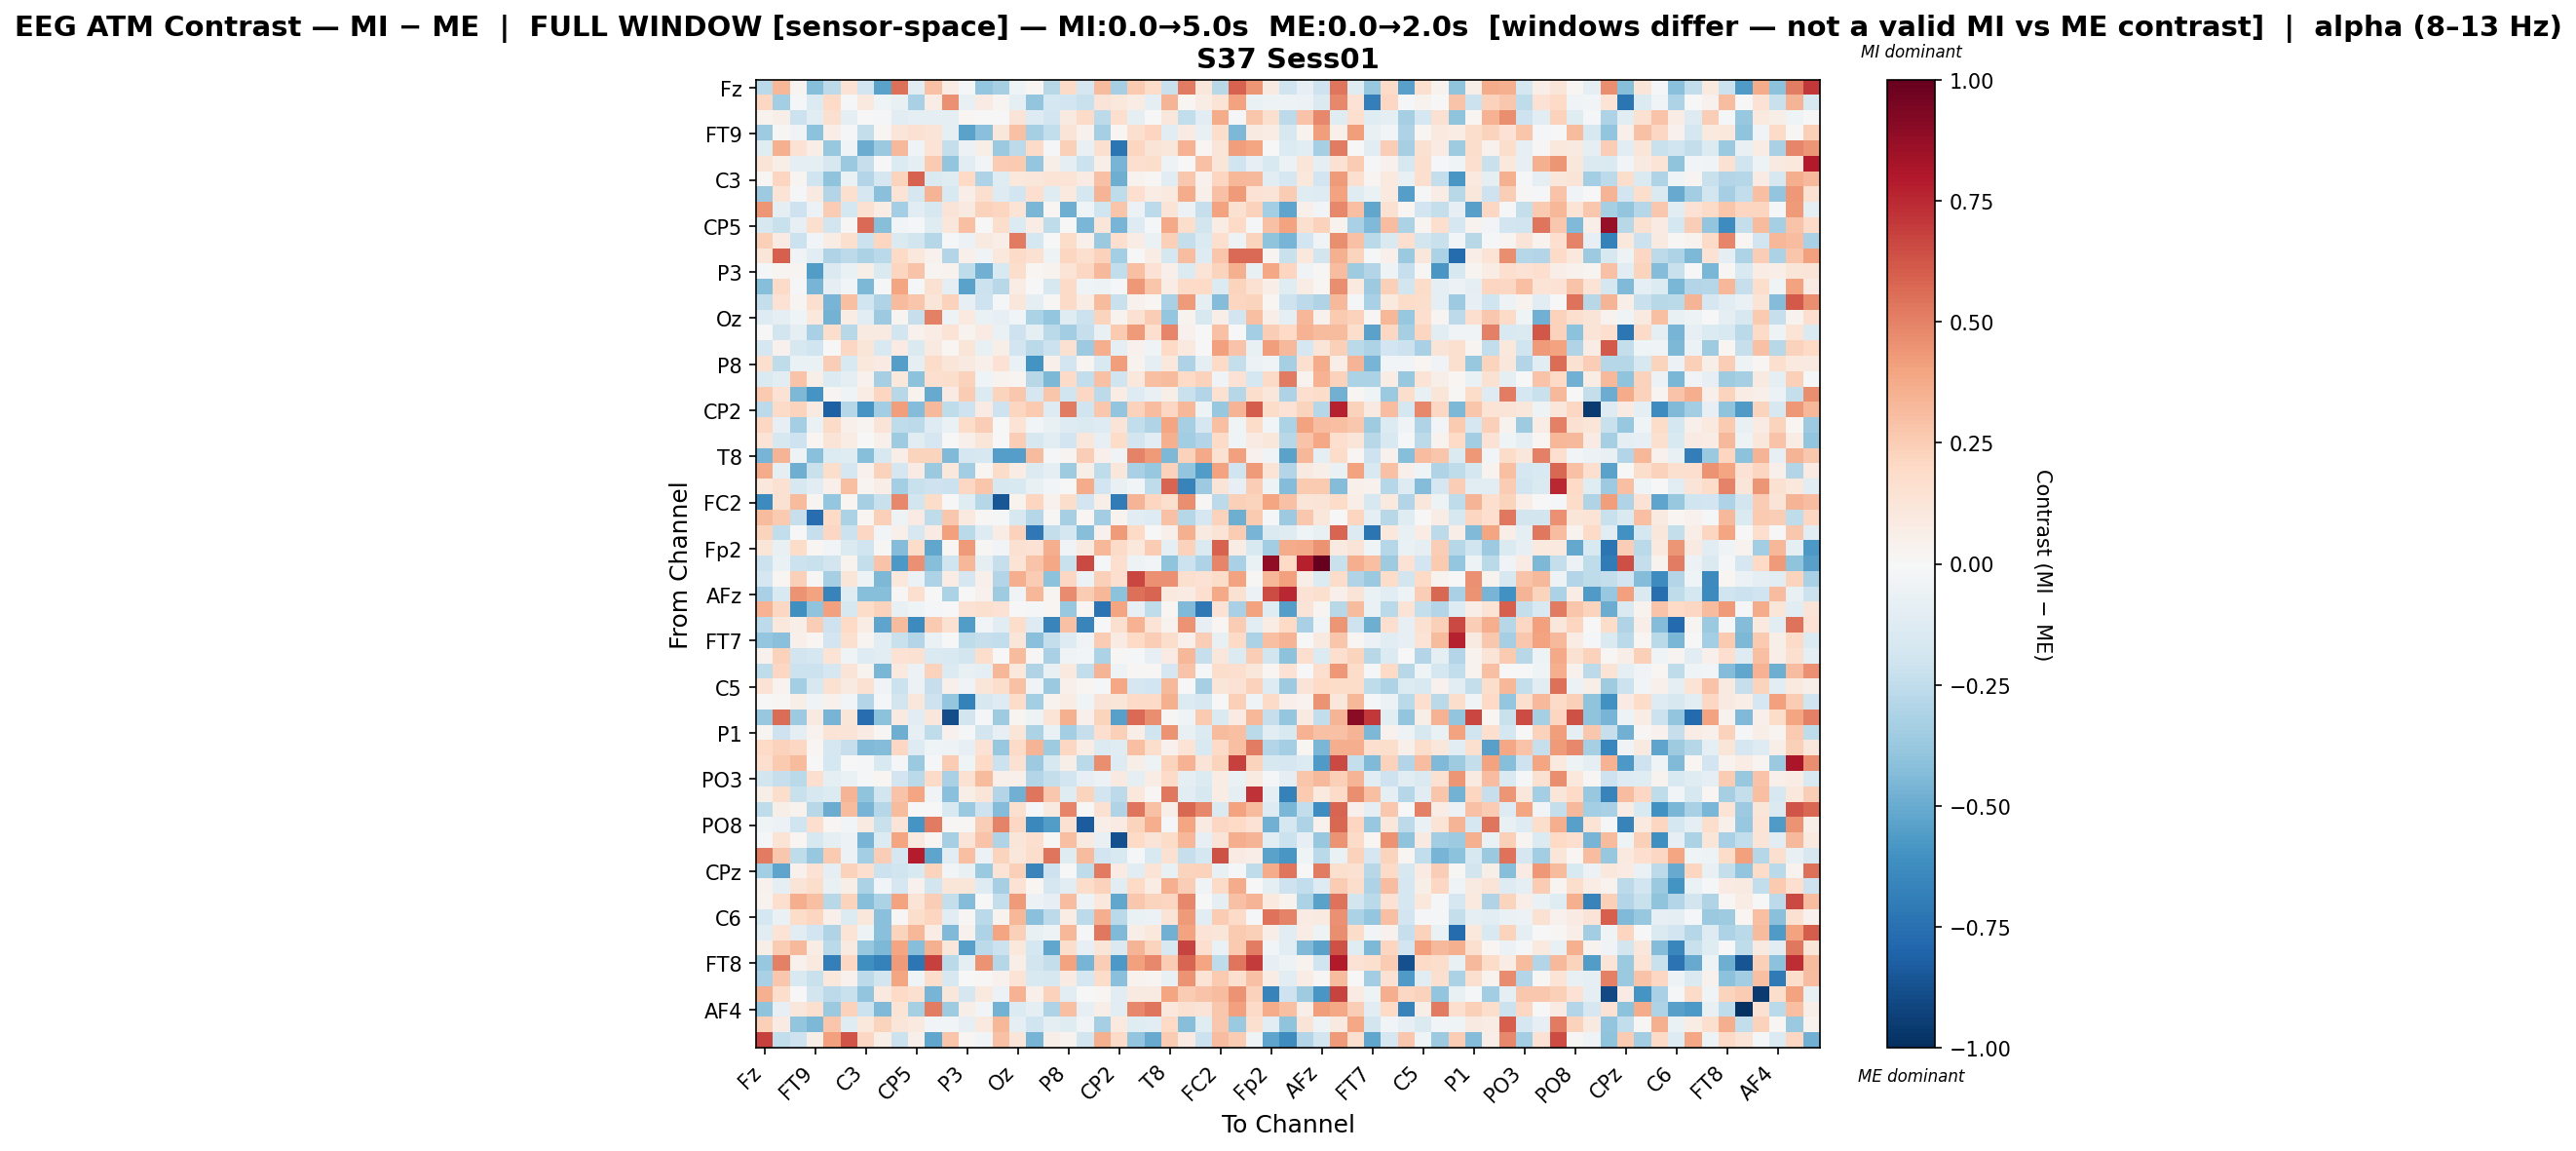

The file beside this chart, header and first rows:
, Fz, F3, F7, FT9, FC5, FC1, C3, T7, TP9, CP5, CP1, Pz, P3, P7, O1, Oz, O2, P4, P8, TP10, CP6, CP2, Cz
Fz, -0.2719, 0.3332, 0.02393, -0.4233, -0.2656, 0.1412, -0.1891, -0.5317, 0.5539, -0.1123, 0.2927, 0.07595, -0.02277, -0.3854, -0.3334, -0.04094, 0.01647, -0.2747, 0.1912, -0.1666, 0.3137, -0.3322, 0.2623
F3, 0.2083, -0.3392, -0.01385, -0.1355, 0.1988, -0.0162, 0.09978, -0.04489, -0.0767, -0.3238, 0.07048, 0.4549, -0.07044, 0.08044, 0.02558, -0.098, -0.398, -0.1752, -0.188, -0.2233, 0.1283, 0.1041, 0.07456
F7, 0.03893, 0.06116, -0.2144, -0.1061, 0.1564, -0.1015, -0.001096, -0.008859, -0.1032, -0.1002, -0.09743, -0.08623, 0.02101, -0.0008109, -0.003809, 0.1313, -0.1252, -0.1926, 0.08958, 0.1898, -0.2609, 0.1641, -0.1013
FT9, -0.3524, 0.008097, -0.03885, -0.411, 0.06532, -0.01582, -0.2365, 0.02257, 0.1201, 0.1534, 0.1266, -0.08831, -0.5343, -0.4203, 0.11, 0.2965, -0.3347, -0.2433, 0.1267, 0.03959, -0.33, 0.01999, 0.164
FC5, -0.1238, 0.3544, 0.1427, 0.06989, -0.3813, -0.03228, -0.4951, -0.3695, 0.3247, -0.04377, 0.1355, -0.2409, -0.0559, 0.05833, -0.3732, -0.2632, 0.1937, -0.01667, 0.2393, -0.07504, 0.1595, -0.7311, 0.2131
FC1, 0.126, 0.05658, -0.09741, -0.08861, -0.1581, -0.3704, -0.2335, -0.00304, -0.1375, -0.09737, 0.2641, -0.3977, -0.1107, -0.03083, 0.2559, 0.2588, -0.3861, 0.05486, -0.08826, -0.2173, 0.06094, -0.4665, 0.1713
C3, 0.009037, 0.2171, 0.02539, -0.2005, -0.4033, -0.06774, -0.2903, -0.1678, 0.2241, 0.5927, -0.1423, -0.1186, 0.1968, -0.3049, -0.1172, 0.1077, 0.1153, 0.1364, 0.1389, 0.07951, 0.2927, -0.4879, 0.03316
T7, -0.3642, 0.1391, -0.008161, 0.09078, -0.2932, 0.1621, -0.1656, -0.4197, 0.134, -0.1665, 0.3425, -0.1484, 0.06811, 0.1594, -0.1273, -0.194, 0.1707, -0.1187, 0.09469, -0.1793, 0.3412, -0.2501, 0.1649
TP9, 0.441, -0.08767, -0.2097, -0.05979, 0.2554, -0.1749, 0.1534, 0.07256, -0.3432, -0.1041, -0.1624, 0.126, 0.09084, 0.2322, 0.2119, 0.1396, -0.4566, 0.01607, -0.4877, -0.0408, -0.1969, 0.2766, -0.05585
CP5, -0.1568, -0.2238, -0.08257, 0.1639, -0.1831, 0.01453, 0.5672, -0.4289, -0.02934, -0.008607, -0.1229, 0.112, 0.2975, -0.001492, 0.1725, -0.1372, 0.07127, -0.2517, 0.002776, -0.4549, 0.1234, -0.4629, -0.1327
CP1, 0.2362, 0.0831, -0.215, -0.02528, 0.0723, 0.1575, -0.2159, 0.2146, -0.1457, -0.1825, -0.2884, -0.02114, -0.05842, 0.08943, 0.067, 0.5229, -0.1791, -7.644440683027399e-05, 0.1857, 0.05249, -0.3687, 0.1685, 0.07125
Pz, 0.1192, 0.5941, -0.03456, -0.109, -0.3021, -0.2638, -0.3127, -0.267, 0.2013, 0.1081, 0.0462, -0.2939, 0.04705, -0.03627, 0.109, 0.1923, 0.1503, -0.05246, 0.2127, 0.1608, 0.2315, -0.3411, -0.003916
P3, -0.01336, 0.02367, 0.02502, -0.5568, -0.1479, -0.06783, 0.05552, -0.1478, 0.214, 0.2864, 0.03077, 0.03819, -0.2521, -0.4827, -0.1513, 0.176, 0.02293, 0.03329, 0.1376, 0.2054, 0.324, -0.2448, 0.3001
P7, -0.423, 0.1928, -0.009326, -0.4677, -0.08645, -0.02525, -0.4496, -0.02162, 0.3969, -0.0211, 0.1535, -0.09655, -0.5359, -0.2116, -0.2798, 0.07784, -0.006193, -0.1615, 0.19, -0.0448, -0.05409, -0.01583, 0.4328
O1, -0.2422, 0.1447, 0.02555, 0.1568, -0.4617, 0.3012, -0.2003, -0.2976, 0.3148, 0.2795, 0.1201, 0.2269, -0.08025, -0.2068, -0.01566, 0.1149, -0.09002, 0.009405, 0.192, 0.07642, 0.3193, -0.2255, 0.04029
Oz, -0.1321, -0.09703, -0.04214, 0.1016, -0.469, 0.07596, -0.1133, -0.3605, 0.03014, -0.2316, 0.5059, -0.0499, 0.09525, -0.06772, -0.08072, -0.02411, -0.3197, -0.3887, -0.125, -0.2173, 0.2227, 0.03545, 0.149
O2, 0.003087, -0.1815, -0.09867, -0.3263, 0.1752, -0.2785, 0.08725, 0.08614, -0.1812, 0.04168, 0.07582, 0.1358, 0.03158, 0.07878, -0.0649, -0.21, -0.09874, -0.2734, -0.345, -0.233, -0.07597, 0.2584, 0.4249
P4, -0.1676, 0.04289, -0.1625, -0.2023, -0.0006485, 0.2074, 0.1232, -0.154, 0.08442, -0.1479, 0.08599, 0.01978, 0.1229, -0.0715, 0.05943, -0.1945, -0.2667, -0.2173, 0.1529, -0.3652, 0.3633, -0.08603, 0.04333
P8, 0.1565, -0.2543, -0.07023, -0.06353, 0.2427, -0.1522, 0.1036, 0.08125, -0.549, -0.0895, 0.1829, 0.1224, 0.09347, 0.05107, 0.1447, -0.06871, -0.6006, 0.05132, -0.1912, 0.02408, -0.1524, 0.418, 0.03468
TP10, -0.1417, -0.1074, 0.2824, 0.05892, -0.1405, -0.0889, 0.04283, -0.3324, 0.1088, -0.408, 0.1685, 0.1761, 0.2297, -0.04231, 0.03247, 0.03052, -0.2746, -0.4484, 0.1921, -0.243, 0.292, -0.2012, 0.1079
CP6, 0.2597, 0.1466, -0.4468, -0.5898, 0.02985, -0.04448, 0.07651, 0.2111, -0.2759, 0.03389, -0.5031, 0.08036, 0.2506, -0.1376, 0.2207, 0.2663, -0.1692, 0.2789, -0.196, 0.2104, -0.2652, 0.07316, -0.1286
CP2, -0.2607, 0.1901, 0.2254, 0.08616, -0.8129, -0.2823, -0.5885, -0.344, 0.4173, -0.4302, 0.3262, -0.2539, -0.2104, 0.08378, -0.207, 0.2136, 0.2643, -0.1269, 0.5167, -0.2023, 0.2719, -0.3958, 0.2316
Cz, 0.2097, -0.07858, -0.339, -0.0631, 0.1897, 0.05452, 0.02719, 0.1281, -0.2505, -0.2625, -0.1321, -0.06512, 0.1805, 0.244, -0.003434, 0.1392, -0.0301, -0.07557, -0.126, -0.1433, -0.1286, 0.1308, -0.2452
C4, 0.1383, -0.1606, -0.2086, 0.01675, 0.1318, 0.07777, 0.0007573, 0.05421, -0.3571, -0.1119, -0.168, 0.006669, 0.05269, 0.1195, 0.0007648, 0.2483, -0.1636, -0.107, -0.1889, 0.1143, -0.07827, 0.1869, -0.1832
T8, -0.4673, 0.3367, -0.05164, -0.4214, -0.1339, -0.1236, -0.4278, -0.1574, 0.06659, 0.2205, 0.2249, -0.4421, -0.1696, -0.1594, -0.5505, -0.5529, 0.3147, -0.009542, 0.02882, 0.2423, 0.04768, -0.03763, 0.494
FT10, 0.3691, -0.09685, -0.4879, -0.2258, 0.178, -0.1698, 0.04027, 0.2269, -0.1678, 0.07955, -0.3692, 0.1079, -0.3496, 0.01621, 0.1855, 0.07638, -0.1334, -0.08747, -0.3585, 0.05978, -0.2525, 0.1125, -0.3216
FC6, 0.1088, 0.1562, -0.1583, -0.1155, 0.04947, 0.3017, 0.02724, 0.0632, -0.3426, -0.2226, -0.2069, -0.2124, 0.2038, 0.2806, -0.1587, -0.15, -0.07382, -0.02597, -0.005191, 0.3718, -0.1895, -0.07265, -0.02905
FC2, -0.64, 0.1499, 0.3191, 0.02418, -0.3894, 0.02201, -0.3333, -0.2264, 0.4815, -0.1798, 0.1844, -0.001401, -0.1223, -0.2817, -0.8559, 0.03598, 0.2125, 0.04128, 0.1773, -0.1898, 0.06176, -0.7007, 0.3432
F4, 0.3151, 0.263, -0.2318, -0.7655, 0.1958, -0.3198, 0.02306, 0.236, -0.05313, 0.08288, -0.2553, 0.27, 0.09529, 0.01447, -0.02141, -0.1637, -0.2884, 0.01466, -0.3317, 0.01671, -0.3461, 0.03128, -0.1061
F8, 0.226, -0.2452, 0.007622, -0.2343, 0.2092, -0.217, 0.204, -0.02706, 0.05443, -0.1636, 0.08325, 0.4093, -0.2684, -0.1291, 0.07799, 0.2285, -0.7156, -0.2362, -0.1756, -0.4257, 0.04326, 0.4222, 0.2025
Fp2, 0.1225, -0.07312, 0.1797, 0.01851, -0.02736, -0.1482, -0.2009, 0.009549, -0.4369, 0.1854, -0.5203, 0.01984, 0.4275, 0.008626, -0.02741, 0.1523, 0.1427, 0.3631, -0.03286, 0.09101, 0.3348, 0.1914, 0.1032
AF7, -0.2126, -0.06577, -0.2121, -0.2213, -0.1866, 0.03646, -0.2358, 0.2881, -0.5773, 0.4545, -0.4263, -0.2027, 0.3302, -0.08677, -0.227, 0.1392, 0.2882, 0.3894, -0.2232, 0.6602, -0.01582, 0.1676, -0.05401
AF3, -0.1657, 0.01812, 0.2392, 0.00786, -0.3309, 0.1178, -0.04716, -0.4523, 0.1055, -0.0622, -0.3116, 0.0718, -0.1717, 0.05172, -0.2963, 0.3614, 0.2534, -0.4075, 0.2032, -0.05899, 0.2385, 0.1716, 0.6646
AFz, -0.3209, -0.1489, 0.4495, 0.4045, -0.6662, -0.1221, -0.422, -0.4274, 0.01247, 0.1708, 0.006026, -0.3173, 0.00727, 0.04328, -0.3522, -0.0353, 0.3337, 0.02801, 0.4707, 0.255, 0.3338, -0.4137, 0.5477
F1, 0.3494, 0.21, -0.6156, -0.3995, 0.4067, -0.1606, 0.1807, 0.2328, -0.07132, -0.04502, -0.01926, 0.003369, 0.1431, 0.1582, 0.145, -0.0005357, -0.01517, 0.02328, -0.376, 0.02152, -0.7348, 0.3984, -0.08036
F5, -0.2585, 0.1087, 0.0594, 0.2464, -0.2087, 0.1954, 0.07655, -0.5245, 0.3179, -0.6389, 0.2633, 0.1529, -0.5595, -0.0247, -0.1062, 0.1757, -0.1314, -0.6631, 0.2907, -0.6578, 0.003936, 0.1569, 0.3463
FT7, -0.3865, -0.4218, 0.05107, 0.02256, -0.1889, 0.1566, 0.02609, -0.1145, -0.2197, -0.2911, -0.06558, 0.001353, -0.2511, -0.2329, -0.2493, 0.1231, -0.4178, -0.2411, -0.1291, -0.03322, 0.2516, 0.08453, 0.1967
FC3, 0.0405, 0.2337, -0.1867, -0.1709, 0.1346, -0.04375, -0.1283, -0.1162, 0.1472, 0.1517, -0.1453, -0.1501, -0.1853, 0.1728, -0.004945, 0.3174, 0.009436, -0.3239, -0.03321, -0.02927, -0.3163, 0.009194, -0.008619
C1, -0.2568, 0.2063, -0.2112, -0.2135, -0.1715, 0.1325, 0.03447, -0.4607, 0.1005, -0.05718, 0.2273, -0.1378, -0.07183, -0.09004, 0.3344, 0.1076, -0.302, -0.07353, 0.09872, -0.2478, 0.3404, -0.04868, 0.009632
C5, 0.1468, 0.0354, -0.3423, -0.1608, 0.1541, 0.0864, 0.1513, -0.0357, -0.2133, -0.0549, -0.2311, 0.05248, -0.03598, 0.1191, 0.1763, 0.2897, -0.03271, -0.3712, 0.05289, 0.01565, -0.02139, 0.3848, -0.1684
TP7, -0.00188, 0.01402, 0.05548, -0.04066, 0.04072, -0.02925, -0.2949, -0.01207, -0.1855, 0.1107, -0.2033, -0.3906, -0.6774, -0.1618, -0.1294, 0.1859, -0.3377, 0.03886, 0.07112, -0.04267, 0.1267, 0.1243, 0.1946
CP3, -0.3763, 0.5584, -0.3598, 0.09034, -0.4616, 0.1192, -0.7584, -0.4102, 0.09302, -0.1131, 0.1101, -0.8829, -0.1841, -0.01968, -0.353, 0.02753, -0.05052, 0.1393, 0.3553, 0.05391, 0.223, -0.5449, 0.5678
P1, 0.02658, -0.2047, -0.0953, 0.0317, 0.1383, 0.1273, 0.08407, 0.008104, -0.4908, -0.08079, -0.252, 0.04674, -0.01446, -0.1842, -0.08185, 0.1175, -0.3164, -0.06985, -0.343, -0.2283, 0.168, 0.2344, 0.06816
P5, 0.2029, 0.2329, 0.2071, 0.01958, -0.1708, -0.2318, -0.4393, -0.4348, 0.2094, -0.126, -0.03983, -0.05066, -0.08177, 0.1423, -0.3754, 0.1899, 0.3423, -0.3586, 0.2053, 0.07479, -0.139, -0.1212, 0.2972
PO7, 0.1658, 0.2655, 0.3129, -0.0004871, -0.1769, -0.002429, -0.007973, -0.1501, -0.0222, -0.3674, -0.02168, 0.2547, -0.04556, 0.1967, -0.2123, 0.1488, -0.3661, -0.1621, 0.05673, -0.2657, 0.4672, -0.1322, 0.06062
PO3, -0.1824, -0.2294, -0.2684, 0.1703, -0.1006, -0.06934, -0.01502, 0.02334, -0.1929, -0.2687, 0.1919, -0.3204, 0.151, 0.3134, 0.04858, 0.05097, -0.2893, -0.2406, -0.1943, -0.08122, -0.05714, 0.08898, -0.08944
POz, 0.05702, 0.1739, -0.2201, -0.1595, -0.1364, 0.3395, -0.3992, -0.1809, 0.2819, 0.3981, -0.03897, -0.4156, 0.05714, 0.1175, -0.2909, -0.4798, 0.5321, 0.2707, -0.1241, 0.223, -0.191, -0.2585, 0.1079
PO4, -0.2505, 0.05918, 0.03281, -0.2762, -0.4989, 0.3198, -0.4649, -0.2831, 0.3138, -0.004632, -0.005241, -0.1526, -0.3713, -0.21, -0.4329, 0.1569, -0.009793, 0.08684, 0.4903, 0.007672, 0.1517, -0.2987, 0.5385
PO8, -0.043, -0.05816, -0.1969, 0.1677, 0.02107, -0.02415, 0.0898, -0.2218, 0.1274, -0.5918, 0.5181, 0.011, 0.0138, 0.2461, 0.4934, 0.2086, -0.6438, -0.5621, 0.1537, -0.8345, 0.06431, 0.08426, 0.2248
P6, -0.009533, 0.1358, 0.02287, -0.1601, -0.08776, -0.05668, -0.466, -0.1363, 0.3966, 0.09872, 0.02296, -0.3303, 0.1266, 0.2881, -0.2998, 0.1206, 0.1696, 0.01444, 0.3005, 0.08993, -0.07313, -0.8784, 0.198
P2, 0.5203, 0.2668, -0.2503, -0.3761, 0.2589, -0.05564, -0.3401, 0.2452, -0.1651, 0.7834, -0.5242, -0.116, 0.304, -0.06122, 0.2235, 0.1104, 0.1749, 0.5335, -0.1241, 0.3202, -0.1953, -0.1495, -0.01877
CPz, -0.3429, -0.5252, 0.04482, 0.1442, -0.09052, 0.2282, 0.1665, -0.214, -0.1963, -0.1546, 0.2257, -0.02534, -0.07169, -0.3728, 0.1388, 0.2401, -0.6621, -0.2035, -0.003526, -0.2532, 0.5204, 0.08333, -0.1095
CP4, 0.04629, -0.09896, 0.1271, 0.1742, -0.07104, 0.06125, -0.3163, -0.02481, -0.1698, 0.04128, -0.1801, 0.121, 0.1236, -0.1315, -0.3283, 0.1429, 0.02195, -0.1664, -0.107, 0.1846, 0.23, -0.1147, 0.2001
TP8, 0.03132, 0.1659, 0.3607, 0.3002, -0.276, 0.2236, -0.4277, -0.3172, 0.4048, 0.1358, 0.2434, -0.2415, -0.4307, 0.003603, -0.2347, 0.4227, -0.05763, -0.07978, 0.3114, -0.05202, 0.1023, -0.5228, 0.2664
C6, -0.1761, -0.06406, 0.1868, 0.2163, 0.04756, -0.139, 0.1103, -0.4183, 0.01044, 0.1746, 0.2142, -0.1114, 0.01203, -0.268, 0.03633, 0.3345, -0.4183, -0.2591, 0.07194, -0.2616, 0.3625, -0.2686, -0.06562
C2, -0.1037, 0.1336, -0.1124, -0.1946, -0.2983, 0.1387, -0.05332, -0.4188, 0.2246, 0.3291, 0.07614, -0.4418, 0.04236, -0.3085, 0.3961, 0.2374, -0.0779, -0.05057, 0.3304, -0.01485, 0.5275, -0.4422, 0.06362
FC4, 0.05916, 0.2568, 0.321, 0.07715, -0.2701, 0.0903, -0.3789, -0.446, 0.3946, -0.4254, 0.3528, 0.113, -0.5406, -0.2591, -0.2126, 0.1017, -0.1735, -0.5169, 0.1733, -0.08276, 0.1201, -0.1471, 0.3384
FT8, -0.3777, 0.5044, 0.0461, 0.09435, -0.6836, 0.2041, -0.6163, -0.677, 0.428, -0.7196, 0.6807, -0.2687, -0.1014, 0.4461, -0.289, 0.06412, -0.1817, -0.2373, 0.4021, -0.4654, 0.2489, -0.5723, 0.414
F6, -0.3248, 0.2685, -0.152, -0.22, 0.1053, 0.04436, -0.2616, -0.1798, 0.3933, -0.04665, 0.1764, -0.1575, 0.005289, 0.01215, 0.04497, 0.1399, -0.1506, -0.16, 0.08401, -0.1752, 0.1813, -0.4159, 0.03605
AF8, 0.358, 0.173, 0.007576, -0.184, -0.2641, -0.2241, -0.3929, 0.0964, 0.1994, 0.1614, -0.4677, 0.1131, -0.1669, 0.1008, -0.05601, 0.344, 0.05469, 0.2295, -0.1064, -0.005016, 0.0227, -0.1082, 0.08642
... 3 more rows
